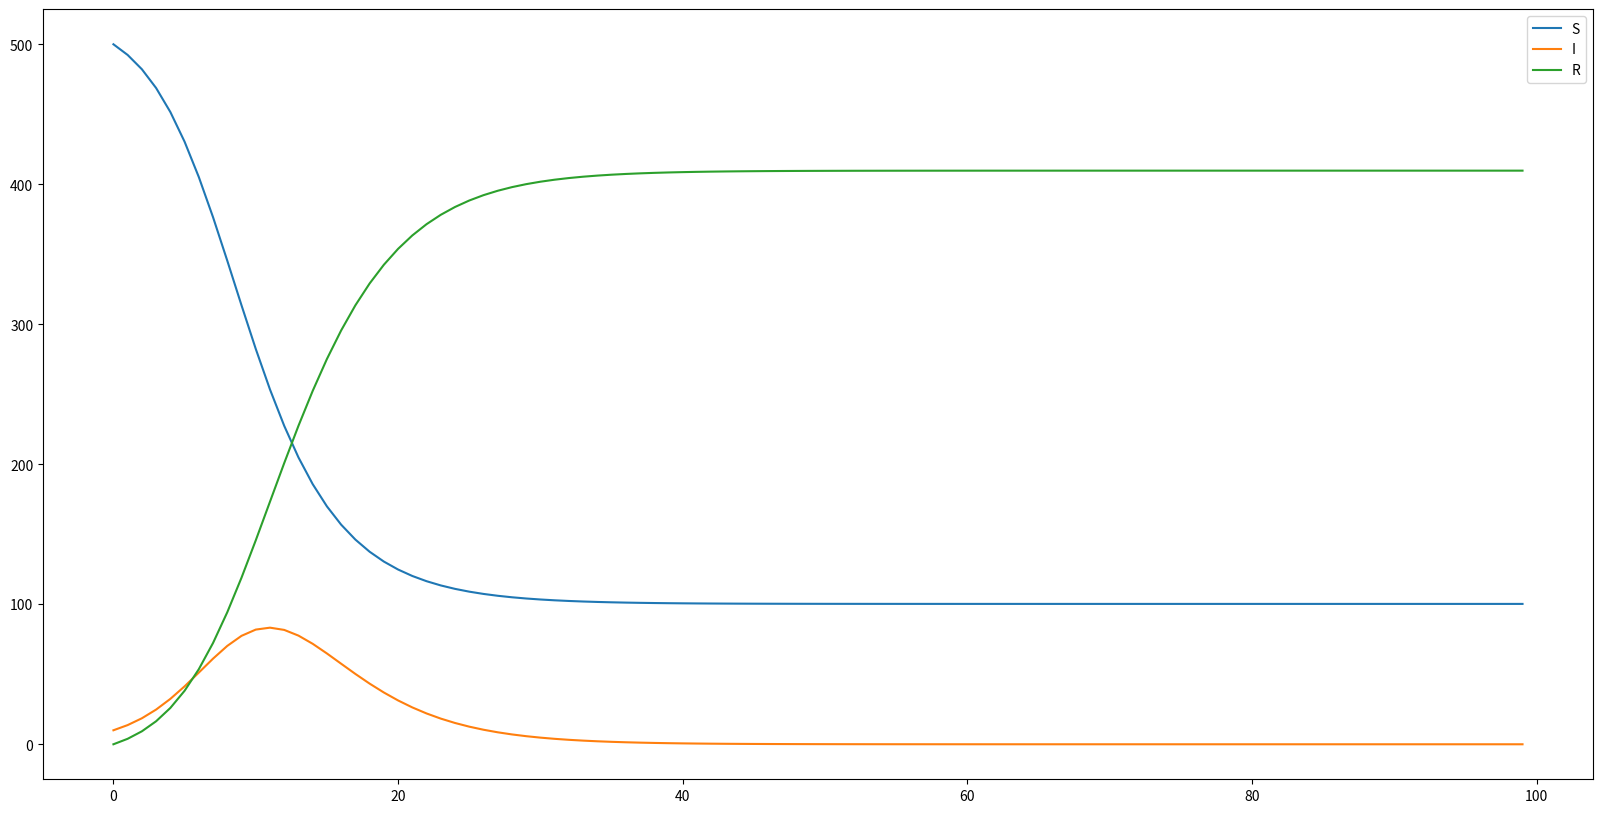

Generate this figure with matplotlib:
from scipy.integrate import odeint
import numpy as np
import matplotlib.pyplot as plt

""" SIR Model implemented as a solution to a system of ODEs.

State Variables: S, I, R
    S - Susceptible population
    I - Infected population
    R - Recovered population

Events: Infection, Recovery
"""

# float: Initial value of S
S0 = 500.0
# float: Initial value of I
I0 = 10.0
# float: Initial value of R
R0 = 0.0


# float: Rate of recovery from an infection
gamma = 1.0/3.0
# float: Basic reproduction Number
rho = 2.0
# float: Rate of infection
beta = rho*gamma

# We define our measures over S, I, and R; each as instant of time variables collected at intervals
# of 1.0 over the range [0.0, 100.0]
Measures = [("n_S", [0.0, 100.0, 1.0]), ("n_I", [0.0, 100.0, 1.0]), ("n_R", [0.0, 100.0, 1.0])]

def deriv(y, t, beta, gamma):
    """ derivitive of the SIR system of ordinary differential equations
    Args:
        y ((float, float, float)): Current values of S, I, and R state variables
        t (float array): Time series to evaluate the derivitive
        beta (float): beta parameter for the infection rate
        gamma (float): gamma parameter for the recovery rate
    """

    # Set the current values of S, I, and R
    S, I, R = y

    # Delta S
    dSdt = -beta * S * I / (S+I+R)
    # Delta I
    dIdt = beta * S * I / (S+I+R) - gamma * I
    # Delta R
    dRdt = gamma * I
    return dSdt, dIdt, dRdt

# float array: Initial conditions for S, I, and R
y0 = S0, I0, R0

# Evaluate from 0 to 100
min = 0
max = 100

# Points to evaluate for measures
t = list(np.arange(min, max, 1.0))

# Solve the model using the odeint class from scipy.integrate
ret = odeint(deriv, y0, t, args=(beta, gamma))
S, I, R = ret.T

fig, ax = plt.subplots(figsize=(20, 10))
ax.plot(t, S, label="S")
ax.plot(t, I, label="I")
ax.plot(t, R, label="R")
ax.legend()
fig.savefig("Python-ODE.pdf", bbox_inches='tight')
